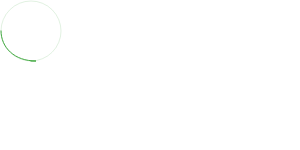
t = 0.00 s
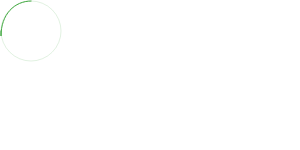
t = 0.75 s
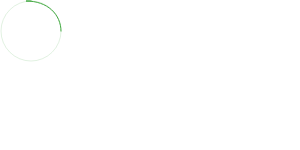
t = 1.50 s
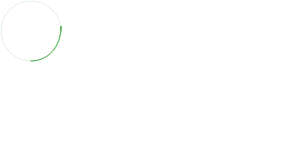
t = 2.25 s

The animated SVG that drew these frames (rendered in a browser with its animation timeline set to each time). Animation: 1 SMIL element (animateTransform=1); one cycle of 3.00 s, repeats indefinitely.

<?xml version="1.0" encoding="UTF-8" standalone="no"?>
<svg version="1.1" xmlns="http://www.w3.org/2000/svg" xmlns:xlink="http://www.w3.org/1999/xlink">
    <!-- Generator: Sketch 39.1 (31720) - http://www.bohemiancoding.com/sketch -->
    <title>Spinner</title>
    <desc>Created with Sketch.</desc>
    <defs></defs>
    <g id="Spinner" stroke="none" stroke-width="1" fill="none" fill-rule="evenodd">
        <g id="60-pixel-spinners" transform="translate(-89.000000, -487.000000)" fill-rule="nonzero">
            <g id="Spinner-Symphony-color--60" transform="translate(90.000000, 488.000000)">
                 <ellipse id="Oval" stroke="#43A942" opacity="0.32" cx="30" cy="30" rx="30" ry="30" stroke-width = "0.5"></ellipse>
                <path d="M0,30 C0,46.5685425 13.4314575,60 35,60 L30,60" id="Oval" fill-opacity="0.32" stroke="#43A942" stroke-linecap="square"></path>
				
            </g>
        </g>
        <animateTransform
            attributeName="transform"
            attributeType="XML"
            type="rotate"
            from="0 31 31"
            to="360 31 31"
            begin="0s"
            dur="3s"
            repeatCount="indefinite"
        />
    </g>
</svg>